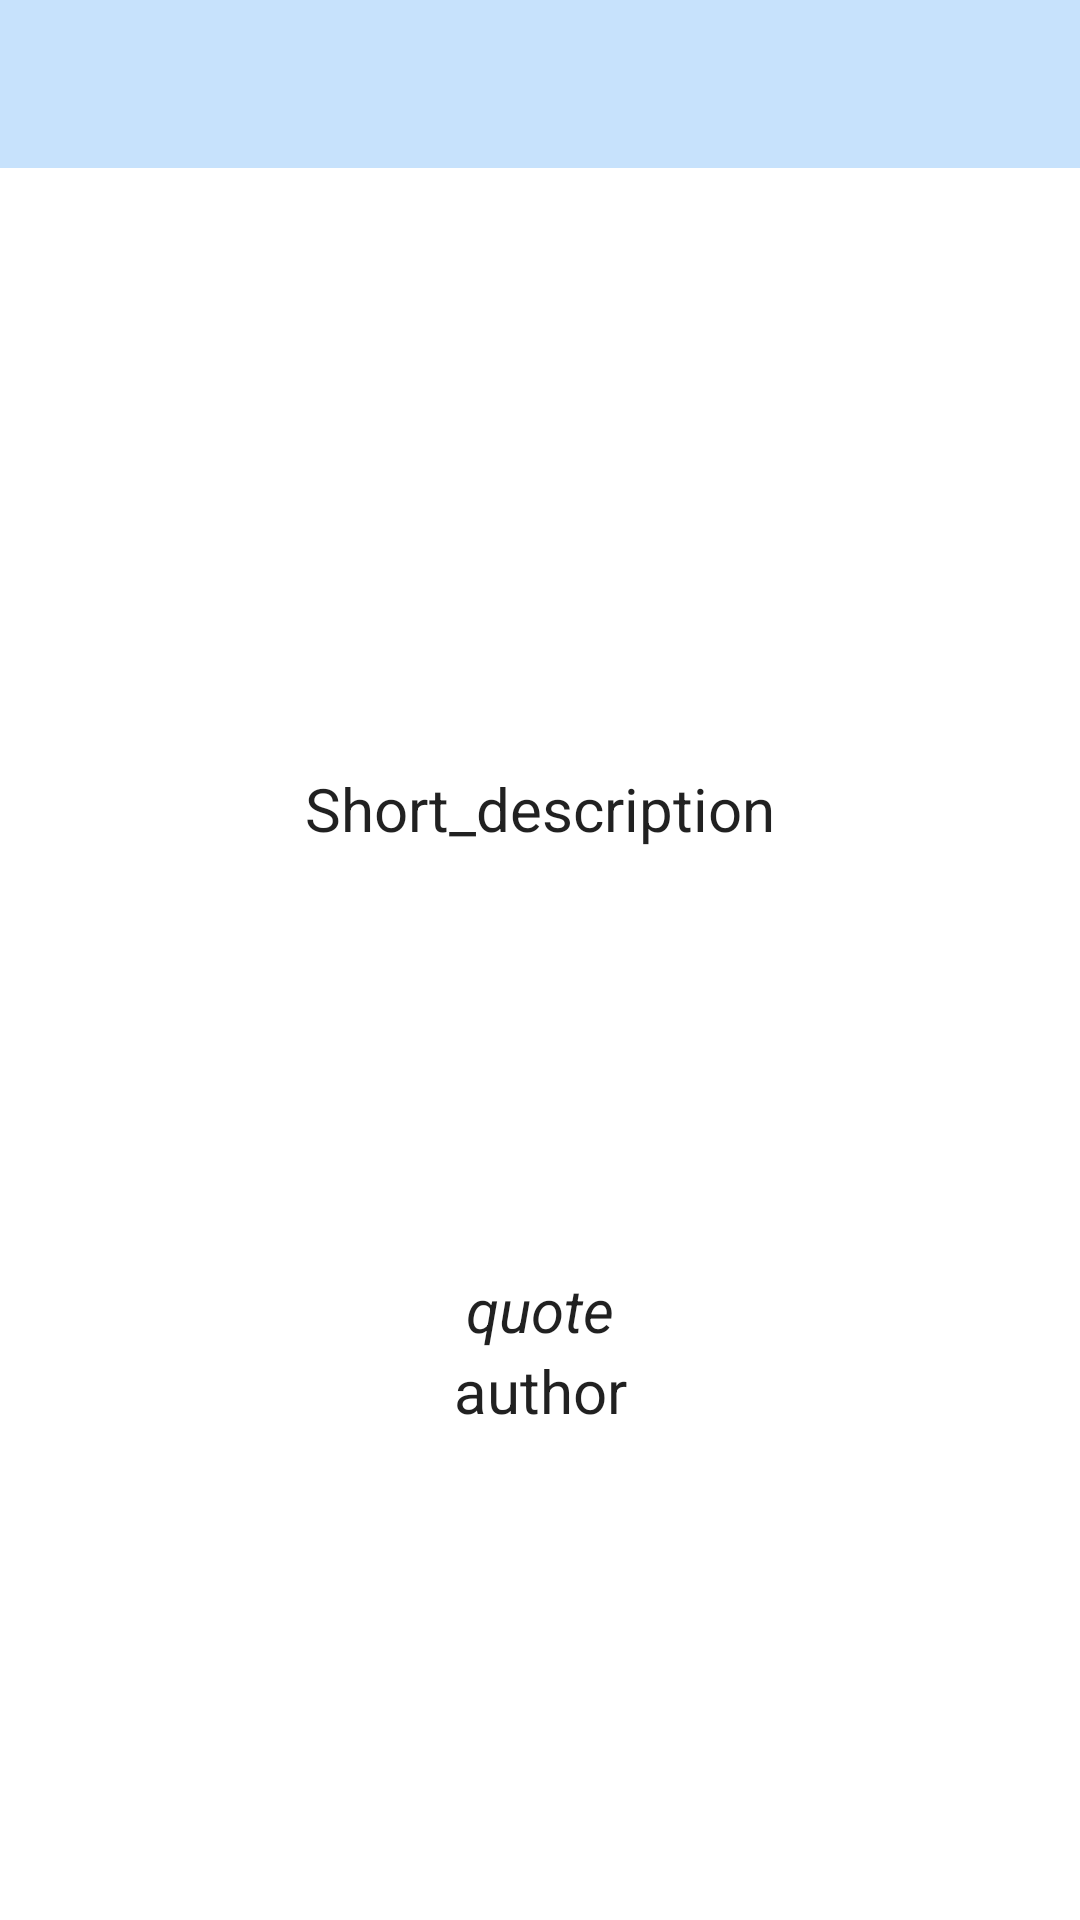

Reconstruct the res/layout file that produces this screen, plus the resources it refers to.
<!-- AndroidManifest.xml: application theme Theme.WygrajDzien -->
<!-- res/layout/activity_task_details.xml -->
<?xml version="1.0" encoding="utf-8"?>
<androidx.constraintlayout.widget.ConstraintLayout xmlns:android="http://schemas.android.com/apk/res/android"
    xmlns:app="http://schemas.android.com/apk/res-auto"
    xmlns:tools="http://schemas.android.com/tools"
    android:layout_width="match_parent"
    android:layout_height="match_parent"
    tools:context=".activities.TaskDetailsActivity">

    <androidx.appcompat.widget.Toolbar
        android:id="@+id/toolbarTaskDetails"
        android:layout_width="match_parent"
        android:layout_height="?attr/actionBarSize"
        app:layout_constraintEnd_toEndOf="parent"
        app:layout_constraintStart_toStartOf="parent"
        app:layout_constraintTop_toTopOf="parent"
        app:theme="@style/CustomToolbarStyle" />

    <ScrollView
        android:id="@+id/svMain"
        android:layout_width="match_parent"
        android:layout_height="0dp"
        android:fillViewport="true"
        app:layout_constraintBottom_toBottomOf="parent"
        app:layout_constraintEnd_toEndOf="parent"
        app:layout_constraintStart_toStartOf="parent"
        app:layout_constraintTop_toBottomOf="@id/toolbarTaskDetails">

        <androidx.constraintlayout.widget.ConstraintLayout
            android:id="@+id/clInformationAndMotivationLayout"
            android:layout_width="match_parent"
            android:layout_height="wrap_content">

            <androidx.appcompat.widget.AppCompatImageView
                android:id="@+id/ivTaskCategoryImage"
                android:layout_width="@dimen/detail_screen_image_width_size"
                android:layout_height="@dimen/detail_screen_image_height_size"
                android:layout_marginTop="@dimen/add_screen_task_image_marginTop"
                android:scaleType="centerCrop"
                android:src="@drawable/image"
                app:layout_constraintEnd_toEndOf="parent"
                app:layout_constraintStart_toStartOf="parent"
                app:layout_constraintTop_toTopOf="parent" />

            <TextView
                android:id="@+id/tvShortIntroduction"
                android:layout_width="match_parent"
                android:layout_height="wrap_content"
                android:layout_marginStart="@dimen/detail_screen_description_margin"
                android:layout_marginTop="@dimen/detail_screen_description_margin"
                android:layout_marginEnd="@dimen/detail_screen_description_margin"
                android:gravity="center|bottom"
                android:text="@string/short_description"
                android:textColor="?android:textColorPrimary"
                android:textSize="@dimen/detail_screen_description_text_size"
                app:layout_constraintEnd_toEndOf="parent"
                app:layout_constraintStart_toStartOf="parent"
                app:layout_constraintTop_toBottomOf="@+id/ivTaskCategoryImage" />

            <TextView
                android:id="@+id/tvQuote"
                android:layout_width="match_parent"
                android:layout_height="wrap_content"
                android:layout_marginStart="@dimen/detail_screen_description_margin"
                android:layout_marginTop="@dimen/detail_distance_between_description_and_quote"
                android:layout_marginEnd="@dimen/detail_screen_description_margin"
                android:gravity="center"
                android:text="@string/quote"
                android:textColor="?android:textColorPrimary"
                android:textSize="@dimen/detail_screen_description_text_size"
                android:textStyle="italic"
                app:layout_constraintBottom_toTopOf="@id/tvAuthor"
                app:layout_constraintEnd_toEndOf="parent"
                app:layout_constraintStart_toStartOf="parent"
                app:layout_constraintTop_toBottomOf="@+id/tvShortIntroduction" />

            <TextView
                android:id="@+id/tvAuthor"
                android:layout_width="match_parent"
                android:layout_height="wrap_content"
                android:layout_marginStart="@dimen/detail_screen_description_margin"
                android:layout_marginEnd="@dimen/detail_screen_description_margin"
                android:gravity="center"
                android:text="@string/author"
                android:textColor="?android:textColorPrimary"
                android:textSize="@dimen/detail_screen_description_text_size"
                app:layout_constraintEnd_toEndOf="parent"
                app:layout_constraintHorizontal_bias="0.0"
                app:layout_constraintStart_toStartOf="parent"
                app:layout_constraintTop_toBottomOf="@+id/tvQuote" />
        </androidx.constraintlayout.widget.ConstraintLayout>
    </ScrollView>

</androidx.constraintlayout.widget.ConstraintLayout>
<!-- resources referenced by this layout -->
<resources>
  <dimen name="add_screen_task_image_marginTop">16dp</dimen>
  <dimen name="detail_distance_between_description_and_quote">140dp</dimen>
  <dimen name="detail_screen_description_margin">24dp</dimen>
  <dimen name="detail_screen_description_text_size">20sp</dimen>
  <dimen name="detail_screen_image_height_size">160dp</dimen>
  <dimen name="detail_screen_image_width_size">160dp</dimen>
  <string name="author">author</string>
  <string name="quote">quote</string>
  <string name="short_description">Short_description</string>
  <style name="CustomToolbarStyle" parent="Theme.MaterialComponents.DayNight.NoActionBar">
          <item name="android:textColorPrimary">@color/white_color</item>
          <item name="android:colorControlNormal">@color/white_color</item>
          <item name="android:background">@color/green</item>
      </style>
  <style name="Theme.WygrajDzien" parent="Theme.MaterialComponents.DayNight.NoActionBar">
          
          <item name="colorPrimary">@color/green</item>
          <item name="colorPrimaryVariant">@color/dark_green</item>
          <item name="colorOnPrimary">@color/black</item>
          
          <item name="colorSecondary">@color/green</item>
          <item name="colorSecondaryVariant">@color/dark_green</item>
          <item name="colorOnSecondary">@color/white_color</item>
          
          <item name="android:statusBarColor">@color/dark_green</item>
          
      </style>
  <color name="white_color">#FFFFFF</color>
  <color name="green">#c7e2fc</color>
  <color name="dark_green">#78b75b</color>
  <color name="black">#FF000000</color>
</resources>
